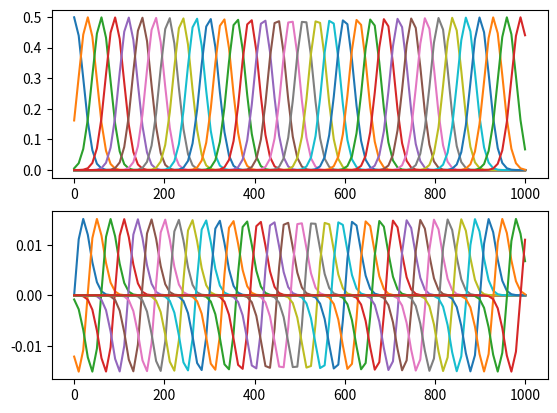

The matplotlib source for this figure:
'''
   Convention:
   I - nA
   distance: um
   V: uV
   t = us
'''

import numpy as np
import matplotlib.pylab as plt



#Travelling gaussian on straight line x0
x0 = np.linspace(0, 1000, 100)
time = np.arange(0, 1001, 30)

dist = 50
x_vec = np.linspace(-2000, 2000, 100)
y_vec = np.linspace(-2000, 2000, 100)
z_vec = np.linspace(-2000, 2000, 100)

x, y, z = np.meshgrid(x_vec, y_vec, z_vec)

v_grid = np.zeros((len(y_vec), len(z_vec)))
c = 1 # m/s - um/ms

# gauss
amp = 25.
sig = 20.


fig1 = plt.figure()
ax1 = fig1.add_subplot(211)
ax2 = fig1.add_subplot(212)

v_gauss_im = []
v_dgauss_im = [9]

for t_inst in time:
    gauss = amp/np.sqrt(2*np.pi*sig**2) * np.exp(-(x0-c*t_inst)**2/(2*sig**2))
    dgauss_m = amp*(x0-c*t_inst) / (np.sqrt(2*np.pi)*sig**3) * np.exp(-(x0-c*t_inst)**2/(2*sig**2))
    ax1.plot(x0, gauss)
    ax2.plot(x0, dgauss_m)

plt.ion()
plt.show()


